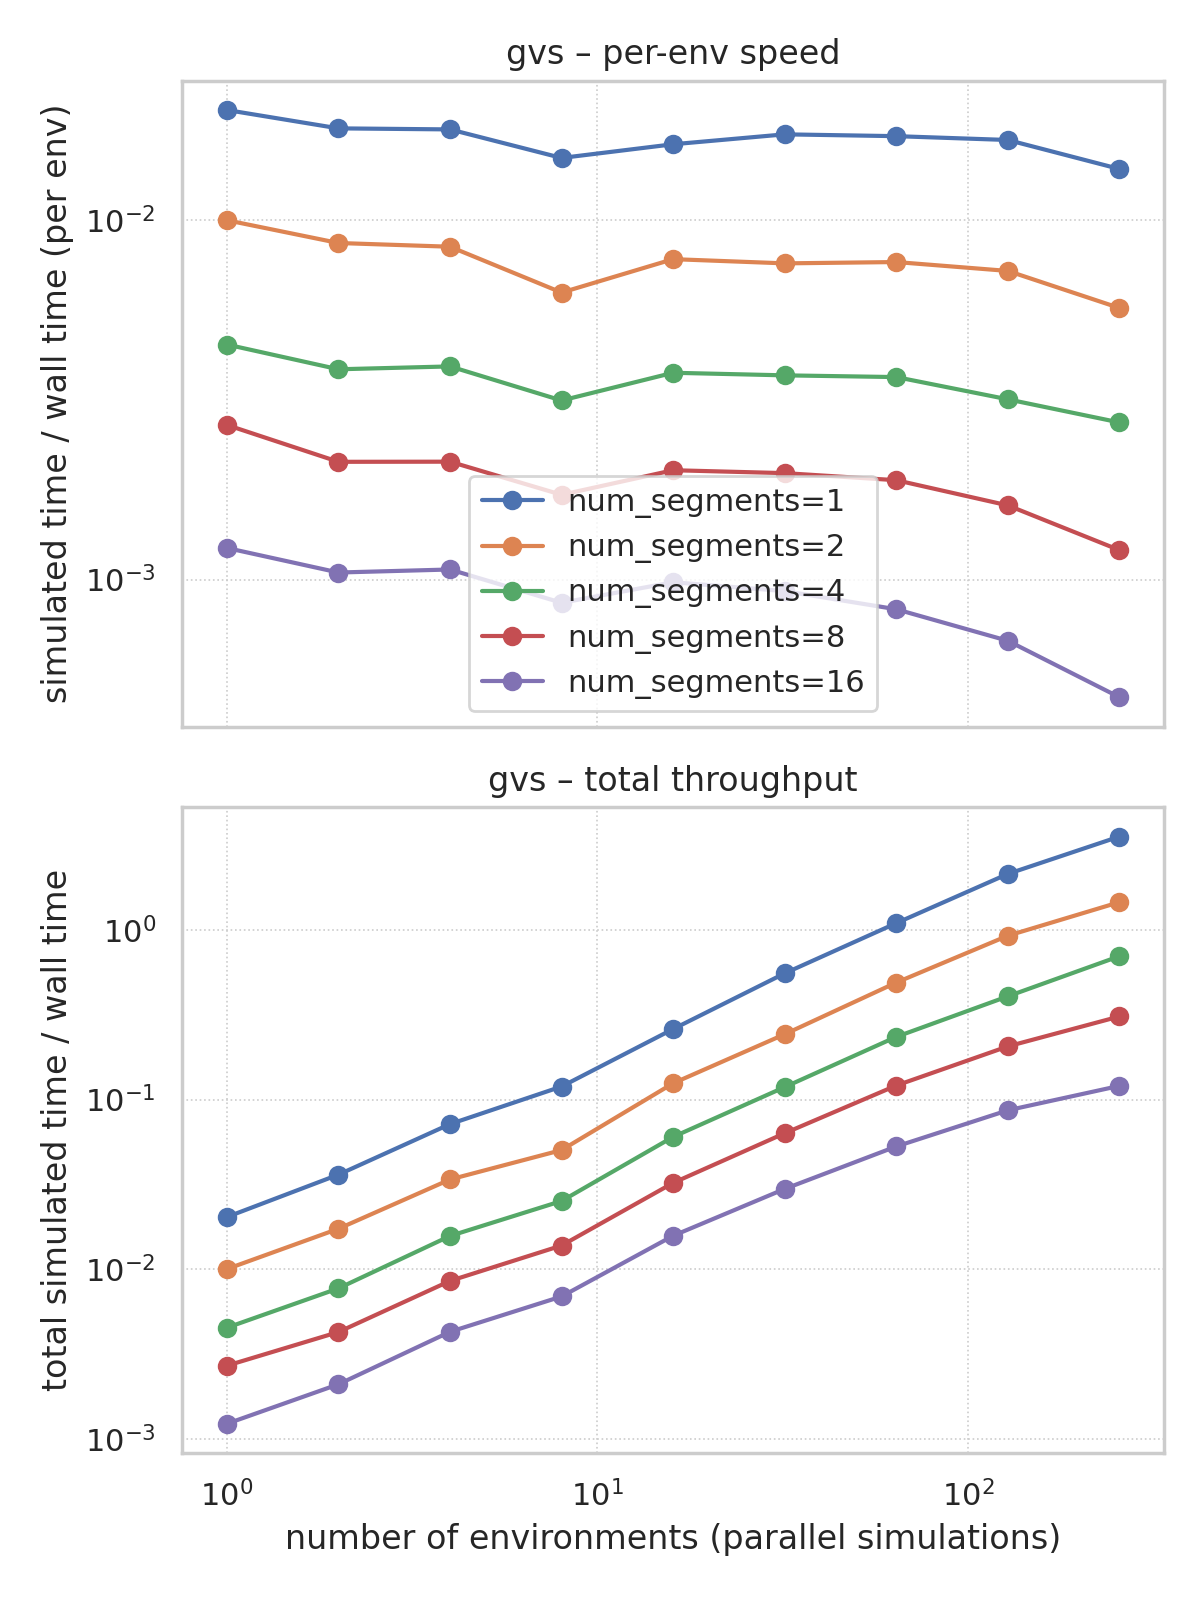

Values plotted in this chart, from the file beside it:
system, gvs_scaling, size_label, size_value, segment_count, gauss_points, integration_points, dof, batch_size, duration_s, solver_dt, save_dt, wall_time_s, per_env_wall_time_s, simulated_time_s, total_simulated_time_s, per_env_speed_ratio, total_speed_ratio, speed_ratio, noise_scale, warmup_runs, timing_repeats, device, device_id
gvs, segments, num_segments, 1, 1, 5, 7, 6, 1, 1.0, 0.0001, 0.01, 49.27, 49.27, 1.0, 1.0, 0.02029, 0.02029, 0.02029, 0.001, 1, 3, gpu, gpu:NVIDIA GeForce RTX 5090:0
gvs, segments, num_segments, 1, 1, 5, 7, 6, 2, 1.0, 0.0001, 0.01, 55.42, 27.71, 1.0, 2.0, 0.01804, 0.03609, 0.01804, 0.001, 1, 3, gpu, gpu:NVIDIA GeForce RTX 5090:0
gvs, segments, num_segments, 1, 1, 5, 7, 6, 4, 1.0, 0.0001, 0.01, 55.8, 13.95, 1.0, 4.0, 0.01792, 0.07169, 0.01792, 0.001, 1, 3, gpu, gpu:NVIDIA GeForce RTX 5090:0
gvs, segments, num_segments, 1, 1, 5, 7, 6, 8, 1.0, 0.0001, 0.01, 67, 8.375, 1.0, 8.0, 0.01493, 0.1194, 0.01493, 0.001, 1, 3, gpu, gpu:NVIDIA GeForce RTX 5090:0
gvs, segments, num_segments, 1, 1, 5, 7, 6, 16, 1.0, 0.0001, 0.01, 61.37, 3.835, 1.0, 16.0, 0.0163, 0.2607, 0.0163, 0.001, 1, 3, gpu, gpu:NVIDIA GeForce RTX 5090:0
gvs, segments, num_segments, 1, 1, 5, 7, 6, 32, 1.0, 0.0001, 0.01, 57.59, 1.8, 1.0, 32.0, 0.01736, 0.5557, 0.01736, 0.001, 1, 3, gpu, gpu:NVIDIA GeForce RTX 5090:0
gvs, segments, num_segments, 1, 1, 5, 7, 6, 64, 1.0, 0.0001, 0.01, 58.26, 0.9104, 1.0, 64.0, 0.01716, 1.098, 0.01716, 0.001, 1, 3, gpu, gpu:NVIDIA GeForce RTX 5090:0
gvs, segments, num_segments, 1, 1, 5, 7, 6, 128, 1.0, 0.0001, 0.01, 59.71, 0.4665, 1.0, 128.0, 0.01675, 2.144, 0.01675, 0.001, 1, 3, gpu, gpu:NVIDIA GeForce RTX 5090:0
gvs, segments, num_segments, 1, 1, 5, 7, 6, 256, 1.0, 0.0001, 0.01, 71.9, 0.2809, 1.0, 256.0, 0.01391, 3.561, 0.01391, 0.001, 1, 3, gpu, gpu:NVIDIA GeForce RTX 5090:0
gvs, segments, num_segments, 2, 2, 5, 7, 12, 1, 1.0, 0.0001, 0.01, 99.88, 99.88, 1.0, 1.0, 0.01001, 0.01001, 0.01001, 0.001, 1, 3, gpu, gpu:NVIDIA GeForce RTX 5090:0
gvs, segments, num_segments, 2, 2, 5, 7, 12, 2, 1.0, 0.0001, 0.01, 115.6, 57.79, 1.0, 2.0, 0.008652, 0.0173, 0.008652, 0.001, 1, 3, gpu, gpu:NVIDIA GeForce RTX 5090:0
gvs, segments, num_segments, 2, 2, 5, 7, 12, 4, 1.0, 0.0001, 0.01, 118.4, 29.59, 1.0, 4.0, 0.008449, 0.03379, 0.008449, 0.001, 1, 3, gpu, gpu:NVIDIA GeForce RTX 5090:0
gvs, segments, num_segments, 2, 2, 5, 7, 12, 8, 1.0, 0.0001, 0.01, 158.8, 19.85, 1.0, 8.0, 0.006297, 0.05038, 0.006297, 0.001, 1, 3, gpu, gpu:NVIDIA GeForce RTX 5090:0
gvs, segments, num_segments, 2, 2, 5, 7, 12, 16, 1.0, 0.0001, 0.01, 128.2, 8.011, 1.0, 16.0, 0.007801, 0.1248, 0.007801, 0.001, 1, 3, gpu, gpu:NVIDIA GeForce RTX 5090:0
gvs, segments, num_segments, 2, 2, 5, 7, 12, 32, 1.0, 0.0001, 0.01, 131.7, 4.115, 1.0, 32.0, 0.007593, 0.243, 0.007593, 0.001, 1, 3, gpu, gpu:NVIDIA GeForce RTX 5090:0
gvs, segments, num_segments, 2, 2, 5, 7, 12, 64, 1.0, 0.0001, 0.01, 130.6, 2.04, 1.0, 64.0, 0.007658, 0.4901, 0.007658, 0.001, 1, 3, gpu, gpu:NVIDIA GeForce RTX 5090:0
gvs, segments, num_segments, 2, 2, 5, 7, 12, 128, 1.0, 0.0001, 0.01, 138.2, 1.08, 1.0, 128.0, 0.007234, 0.9259, 0.007234, 0.001, 1, 3, gpu, gpu:NVIDIA GeForce RTX 5090:0
gvs, segments, num_segments, 2, 2, 5, 7, 12, 256, 1.0, 0.0001, 0.01, 175.3, 0.6847, 1.0, 256.0, 0.005705, 1.46, 0.005705, 0.001, 1, 3, gpu, gpu:NVIDIA GeForce RTX 5090:0
gvs, segments, num_segments, 4, 4, 5, 7, 24, 1, 1.0, 0.0001, 0.01, 221.6, 221.6, 1.0, 1.0, 0.004513, 0.004513, 0.004513, 0.001, 1, 3, gpu, gpu:NVIDIA GeForce RTX 5090:0
gvs, segments, num_segments, 4, 4, 5, 7, 24, 2, 1.0, 0.0001, 0.01, 259.7, 129.8, 1.0, 2.0, 0.003851, 0.007702, 0.003851, 0.001, 1, 3, gpu, gpu:NVIDIA GeForce RTX 5090:0
gvs, segments, num_segments, 4, 4, 5, 7, 24, 4, 1.0, 0.0001, 0.01, 255, 63.74, 1.0, 4.0, 0.003922, 0.01569, 0.003922, 0.001, 1, 3, gpu, gpu:NVIDIA GeForce RTX 5090:0
gvs, segments, num_segments, 4, 4, 5, 7, 24, 8, 1.0, 0.0001, 0.01, 317.2, 39.65, 1.0, 8.0, 0.003153, 0.02522, 0.003153, 0.001, 1, 3, gpu, gpu:NVIDIA GeForce RTX 5090:0
gvs, segments, num_segments, 4, 4, 5, 7, 24, 16, 1.0, 0.0001, 0.01, 265.6, 16.6, 1.0, 16.0, 0.003766, 0.06025, 0.003766, 0.001, 1, 3, gpu, gpu:NVIDIA GeForce RTX 5090:0
gvs, segments, num_segments, 4, 4, 5, 7, 24, 32, 1.0, 0.0001, 0.01, 270, 8.437, 1.0, 32.0, 0.003704, 0.1185, 0.003704, 0.001, 1, 3, gpu, gpu:NVIDIA GeForce RTX 5090:0
gvs, segments, num_segments, 4, 4, 5, 7, 24, 64, 1.0, 0.0001, 0.01, 273, 4.266, 1.0, 64.0, 0.003663, 0.2344, 0.003663, 0.001, 1, 3, gpu, gpu:NVIDIA GeForce RTX 5090:0
gvs, segments, num_segments, 4, 4, 5, 7, 24, 128, 1.0, 0.0001, 0.01, 314.8, 2.46, 1.0, 128.0, 0.003176, 0.4066, 0.003176, 0.001, 1, 3, gpu, gpu:NVIDIA GeForce RTX 5090:0
gvs, segments, num_segments, 4, 4, 5, 7, 24, 256, 1.0, 0.0001, 0.01, 365.2, 1.426, 1.0, 256.0, 0.002739, 0.7011, 0.002739, 0.001, 1, 3, gpu, gpu:NVIDIA GeForce RTX 5090:0
gvs, segments, num_segments, 8, 8, 5, 7, 48, 1, 1.0, 0.0001, 0.01, 371.1, 371.1, 1.0, 1.0, 0.002694, 0.002694, 0.002694, 0.001, 1, 3, gpu, gpu:NVIDIA GeForce RTX 5090:0
gvs, segments, num_segments, 8, 8, 5, 7, 48, 2, 1.0, 0.0001, 0.01, 470, 235, 1.0, 2.0, 0.002128, 0.004255, 0.002128, 0.001, 1, 3, gpu, gpu:NVIDIA GeForce RTX 5090:0
gvs, segments, num_segments, 8, 8, 5, 7, 48, 4, 1.0, 0.0001, 0.01, 469.6, 117.4, 1.0, 4.0, 0.00213, 0.008518, 0.00213, 0.001, 1, 3, gpu, gpu:NVIDIA GeForce RTX 5090:0
gvs, segments, num_segments, 8, 8, 5, 7, 48, 8, 1.0, 0.0001, 0.01, 580.6, 72.57, 1.0, 8.0, 0.001722, 0.01378, 0.001722, 0.001, 1, 3, gpu, gpu:NVIDIA GeForce RTX 5090:0
gvs, segments, num_segments, 8, 8, 5, 7, 48, 16, 1.0, 0.0001, 0.01, 496, 31, 1.0, 16.0, 0.002016, 0.03226, 0.002016, 0.001, 1, 3, gpu, gpu:NVIDIA GeForce RTX 5090:0
gvs, segments, num_segments, 8, 8, 5, 7, 48, 32, 1.0, 0.0001, 0.01, 505.3, 15.79, 1.0, 32.0, 0.001979, 0.06332, 0.001979, 0.001, 1, 3, gpu, gpu:NVIDIA GeForce RTX 5090:0
gvs, segments, num_segments, 8, 8, 5, 7, 48, 64, 1.0, 0.0001, 0.01, 528.8, 8.262, 1.0, 64.0, 0.001891, 0.121, 0.001891, 0.001, 1, 3, gpu, gpu:NVIDIA GeForce RTX 5090:0
gvs, segments, num_segments, 8, 8, 5, 7, 48, 128, 1.0, 0.0001, 0.01, 621.4, 4.855, 1.0, 128.0, 0.001609, 0.206, 0.001609, 0.001, 1, 3, gpu, gpu:NVIDIA GeForce RTX 5090:0
gvs, segments, num_segments, 8, 8, 5, 7, 48, 256, 1.0, 0.0001, 0.01, 827.8, 3.234, 1.0, 256.0, 0.001208, 0.3092, 0.001208, 0.001, 1, 3, gpu, gpu:NVIDIA GeForce RTX 5090:0
gvs, segments, num_segments, 16, 16, 5, 7, 96, 1, 1.0, 0.0001, 0.01, 816.6, 816.6, 1.0, 1.0, 0.001225, 0.001225, 0.001225, 0.001, 1, 3, gpu, gpu:NVIDIA GeForce RTX 5090:0
gvs, segments, num_segments, 16, 16, 5, 7, 96, 2, 1.0, 0.0001, 0.01, 955.7, 477.8, 1.0, 2.0, 0.001046, 0.002093, 0.001046, 0.001, 1, 3, gpu, gpu:NVIDIA GeForce RTX 5090:0
gvs, segments, num_segments, 16, 16, 5, 7, 96, 4, 1.0, 0.0001, 0.01, 937.3, 234.3, 1.0, 4.0, 0.001067, 0.004268, 0.001067, 0.001, 1, 3, gpu, gpu:NVIDIA GeForce RTX 5090:0
gvs, segments, num_segments, 16, 16, 5, 7, 96, 8, 1.0, 0.0001, 0.01, 1160, 145, 1.0, 8.0, 0.000862, 0.006896, 0.000862, 0.001, 1, 3, gpu, gpu:NVIDIA GeForce RTX 5090:0
gvs, segments, num_segments, 16, 16, 5, 7, 96, 16, 1.0, 0.0001, 0.01, 1017, 63.57, 1.0, 16.0, 0.0009832, 0.01573, 0.0009832, 0.001, 1, 3, gpu, gpu:NVIDIA GeForce RTX 5090:0
gvs, segments, num_segments, 16, 16, 5, 7, 96, 32, 1.0, 0.0001, 0.01, 1077, 33.64, 1.0, 32.0, 0.0009289, 0.02972, 0.0009289, 0.001, 1, 3, gpu, gpu:NVIDIA GeForce RTX 5090:0
gvs, segments, num_segments, 16, 16, 5, 7, 96, 64, 1.0, 0.0001, 0.01, 1209, 18.9, 1.0, 64.0, 0.0008268, 0.05291, 0.0008268, 0.001, 1, 3, gpu, gpu:NVIDIA GeForce RTX 5090:0
gvs, segments, num_segments, 16, 16, 5, 7, 96, 128, 1.0, 0.0001, 0.01, 1480, 11.56, 1.0, 128.0, 0.0006756, 0.08647, 0.0006756, 0.001, 1, 3, gpu, gpu:NVIDIA GeForce RTX 5090:0
gvs, segments, num_segments, 16, 16, 5, 7, 96, 256, 1.0, 0.0001, 0.01, 2125, 8.302, 1.0, 256.0, 0.0004705, 0.1205, 0.0004705, 0.001, 1, 3, gpu, gpu:NVIDIA GeForce RTX 5090:0
